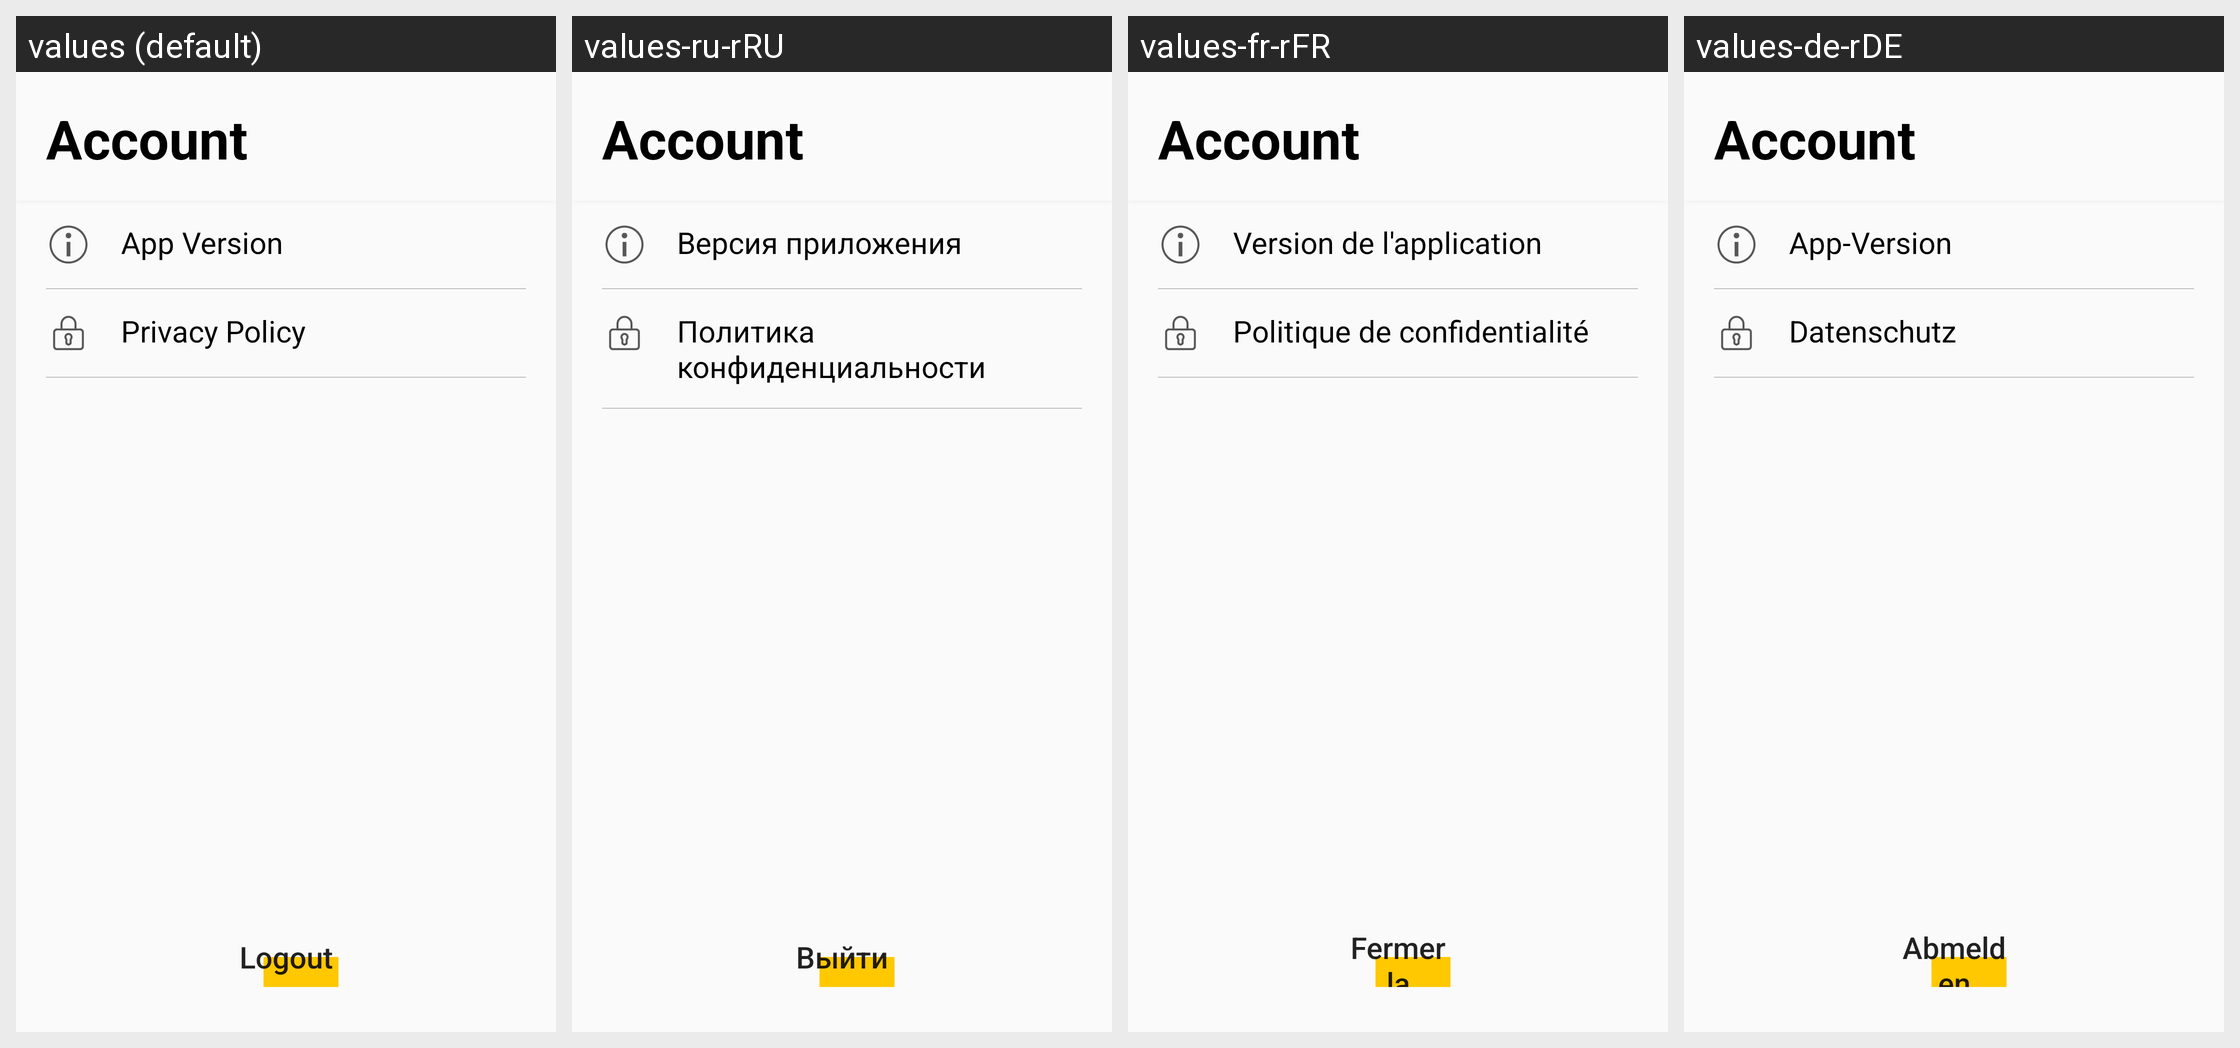

Strings drawn on this Android screen and how each of the app's shown locales translates them:
Android screen res/layout/fragment_account.xml rendered under 4 locales, left to right: values (default), values-ru-rRU, values-fr-rFR, values-de-rDE. Device: Nexus 5 (rendered at 1080×1920; each locale shown at half size, 540×960, under a caption strip naming it); theme AppTheme.
Other locales in the repository, not shown: values-cs-rCZ, values-da-rDK, values-es-rES, values-fi-rFI, values-it-rIT, values-nb-rNO, values-nl-rNL, values-no-rNO, values-pl-rPL, values-pt-rPT, values-tr-rTR.
Strings drawn on this screen, with the default value and each locale's value (text and hints the layout hard-codes, and strings that could not be matched under every locale, appear in the picture but are not listed):

account_title
  values: Account
  values-ru-rRU: Account  [not translated; the default value is used]
  values-fr-rFR: Account  [not translated; the default value is used]
  values-de-rDE: Account  [not translated; the default value is used]

account_app_version
  values: App Version
  values-ru-rRU: Версия приложения
  values-fr-rFR: Version de l'application
  values-de-rDE: App-Version

account_privacy_policy
  values: Privacy Policy
  values-ru-rRU: Политика конфиденциальности
  values-fr-rFR: Politique de confidentialité
  values-de-rDE: Datenschutz

account_logout
  values: Logout
  values-ru-rRU: Выйти
  values-fr-rFR: Fermer la session
  values-de-rDE: Abmelden
